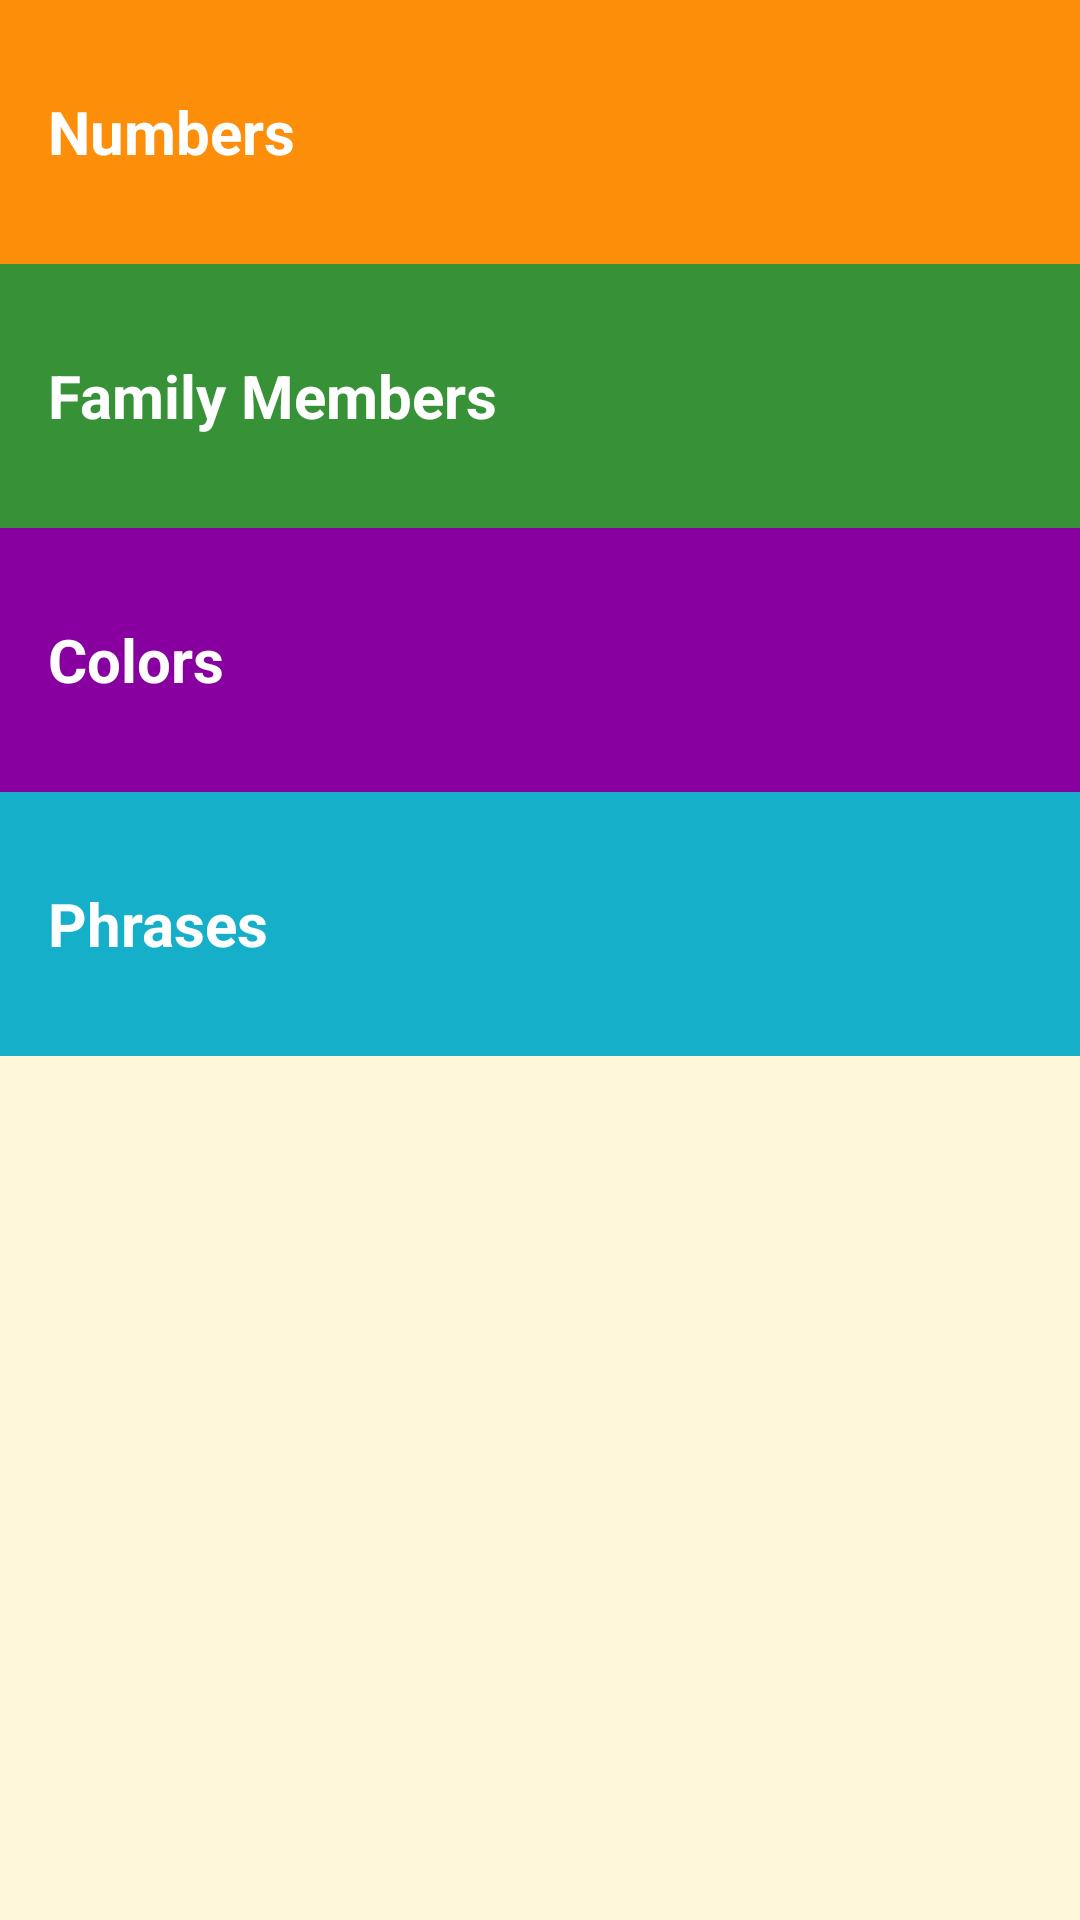

Here is an Android app screen rendered from its layout file. Give the layout XML and the strings, colors and styles it references.
<!-- AndroidManifest.xml: application theme Theme.Miwok -->
<!-- res/layout/activity_main.xml -->
<?xml version="1.0" encoding="utf-8"?>
<androidx.constraintlayout.widget.ConstraintLayout xmlns:android="http://schemas.android.com/apk/res/android"
    xmlns:tools="http://schemas.android.com/tools"
    android:layout_width="match_parent"
    android:layout_height="match_parent"
    tools:context=".MainActivity">

    <LinearLayout
        android:layout_width="match_parent"
        android:layout_height="match_parent"
        android:background="@color/tan_background"
        android:orientation="vertical"
        tools:context="com.example.android.miwok.MainActivity">

        <FrameLayout
            android:layout_width="match_parent"
            android:layout_height="wrap_content"
            android:background="@color/category_numbers">
            <TextView
                android:id="@+id/numbers"
                style="@style/CategoryStyle"
                android:background="?android:attr/selectableItemBackground"
                android:text="@string/category_numbers" />
        </FrameLayout>

        
        <FrameLayout
            android:layout_width="match_parent"
            android:layout_height="wrap_content"
            android:background="@color/category_family">
            <TextView
                android:id="@+id/family"
                style="@style/CategoryStyle"
                android:background="?android:attr/selectableItemBackground"
                android:text="@string/category_family" />
        </FrameLayout>

        
        <FrameLayout
            android:layout_width="match_parent"
            android:layout_height="wrap_content"
            android:background="@color/category_colors">
            <TextView
                android:id="@+id/colors"
                style="@style/CategoryStyle"
                android:background="?android:attr/selectableItemBackground"
                android:text="@string/category_colors" />
        </FrameLayout>

        
        <FrameLayout
            android:layout_width="match_parent"
            android:layout_height="wrap_content"
            android:background="@color/category_phrases">
            <TextView
                android:id="@+id/phrases"
                style="@style/CategoryStyle"
                android:background="?android:attr/selectableItemBackground"
                android:text="@string/category_phrases" />
        </FrameLayout>

    </LinearLayout>

</androidx.constraintlayout.widget.ConstraintLayout>
<!-- resources referenced by this layout -->
<resources>
  <color name="category_colors">#8800A0</color>
  <color name="category_family">#379237</color>
  <color name="category_numbers">#FD8E09</color>
  <color name="category_phrases">#16AFCA</color>
  <color name="tan_background">#FFF7DA</color>
  <string name="category_colors">Colors</string>
  <string name="category_family">Family Members</string>
  <string name="category_numbers">Numbers</string>
  <string name="category_phrases">Phrases</string>
  <style name="CategoryStyle">
          <item name="android:layout_width">match_parent</item>
          <item name="android:textSize">20sp</item>
          <item name="android:layout_height">@dimen/list_item_height</item>
          <item name="android:gravity">center_vertical</item>
          <item name="android:padding">16dp</item>
          <item name="android:textColor">@android:color/white</item>
          <item name="android:textStyle">bold</item>
          <item name="android:textAppearance">?android:textAppearanceMedium</item>
      </style>
  <dimen name="list_item_height">88dp</dimen>
</resources>
